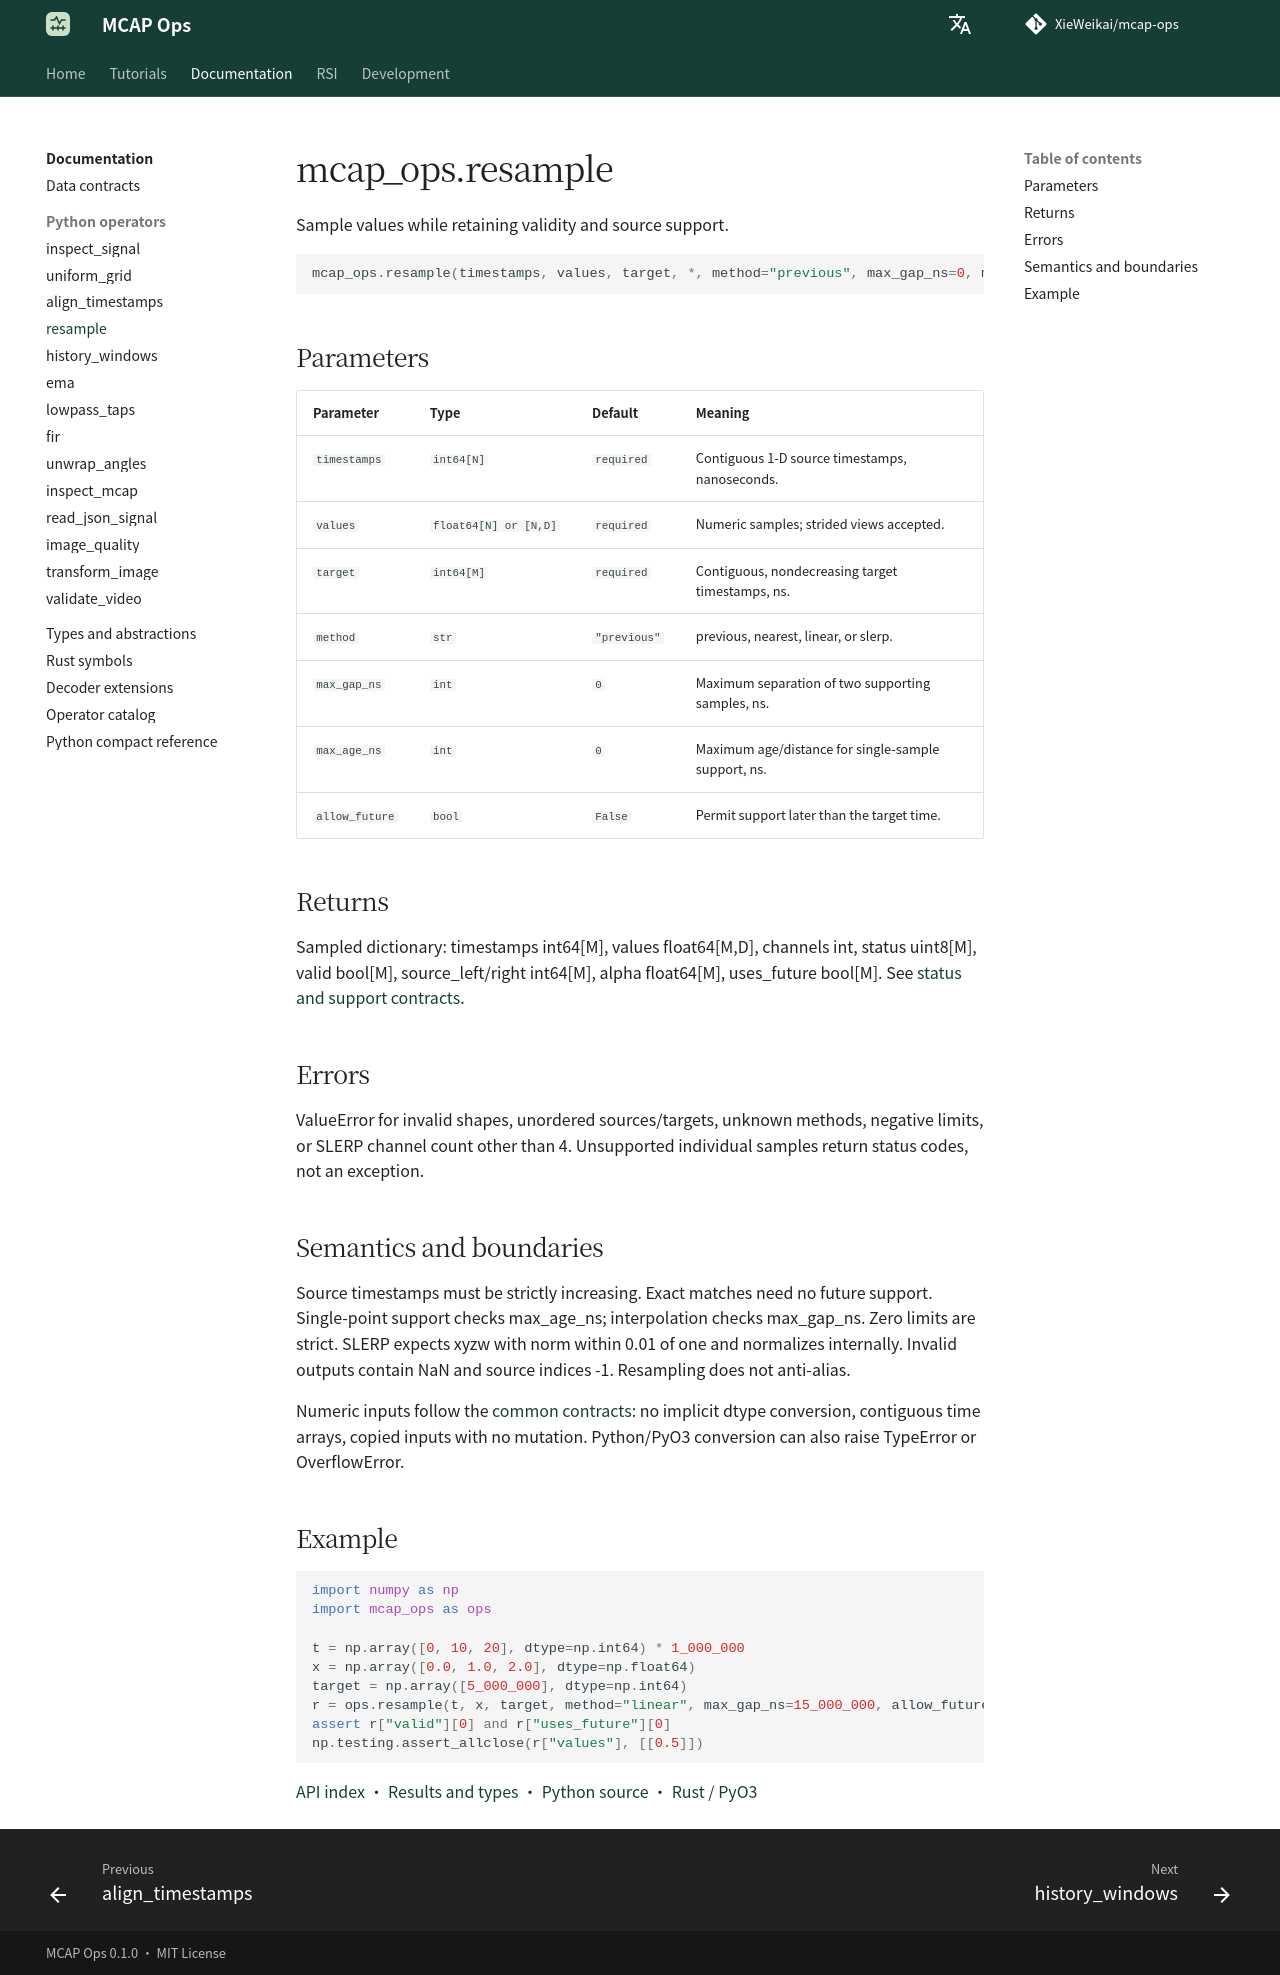

repository: XieWeikai/mcap-ops · page: reference/python/resample/index.html · generator: mkdocs

# mcap_ops.resample

**Language: English | [Chinese](../../zh/reference/python/resample.md)**

Sample values while retaining validity and source support.

```python
mcap_ops.resample(timestamps, values, target, *, method="previous", max_gap_ns=0, max_age_ns=0, allow_future=False)
```

## Parameters

| Parameter | Type | Default | Meaning |
| --- | --- | --- | --- |
| `timestamps` | `int64[N]` | `required` | Contiguous 1-D source timestamps, nanoseconds. |
| `values` | `float64[N] or [N,D]` | `required` | Numeric samples; strided views accepted. |
| `target` | `int64[M]` | `required` | Contiguous, nondecreasing target timestamps, ns. |
| `method` | `str` | `"previous"` | previous, nearest, linear, or slerp. |
| `max_gap_ns` | `int` | `0` | Maximum separation of two supporting samples, ns. |
| `max_age_ns` | `int` | `0` | Maximum age/distance for single-sample support, ns. |
| `allow_future` | `bool` | `False` | Permit support later than the target time. |

## Returns

Sampled dictionary: timestamps int64[M], values float64[M,D], channels int, status uint8[M], valid bool[M], source_left/right int64[M], alpha float64[M], uses_future bool[M]. See [status and support contracts](../types.md).

## Errors

ValueError for invalid shapes, unordered sources/targets, unknown methods, negative limits, or SLERP channel count other than 4. Unsupported individual samples return status codes, not an exception.

## Semantics and boundaries

Source timestamps must be strictly increasing. Exact matches need no future support. Single-point support checks max_age_ns; interpolation checks max_gap_ns. Zero limits are strict. SLERP expects xyzw with norm within 0.01 of one and normalizes internally. Invalid outputs contain NaN and source indices -1. Resampling does not anti-alias.

Numeric inputs follow the [common contracts](../index.md): no implicit dtype conversion, contiguous time arrays, copied inputs with no mutation. Python/PyO3 conversion can also raise TypeError or OverflowError.

## Example

```python
import numpy as np
import mcap_ops as ops

t = np.array([0, 10, 20], dtype=np.int64) * 1_000_000
x = np.array([0.0, 1.0, 2.0], dtype=np.float64)
target = np.array([5_000_000], dtype=np.int64)
r = ops.resample(t, x, target, method="linear", max_gap_ns=15_000_000, allow_future=True)
assert r["valid"][0] and r["uses_future"][0]
np.testing.assert_allclose(r["values"], [[0.5]])
```

[API index](../index.md) · [Results and types](../types.md) · [Python source](../../../python/mcap_ops/__init__.py) · [Rust / PyO3](../../../crates/python/src/lib.rs)
